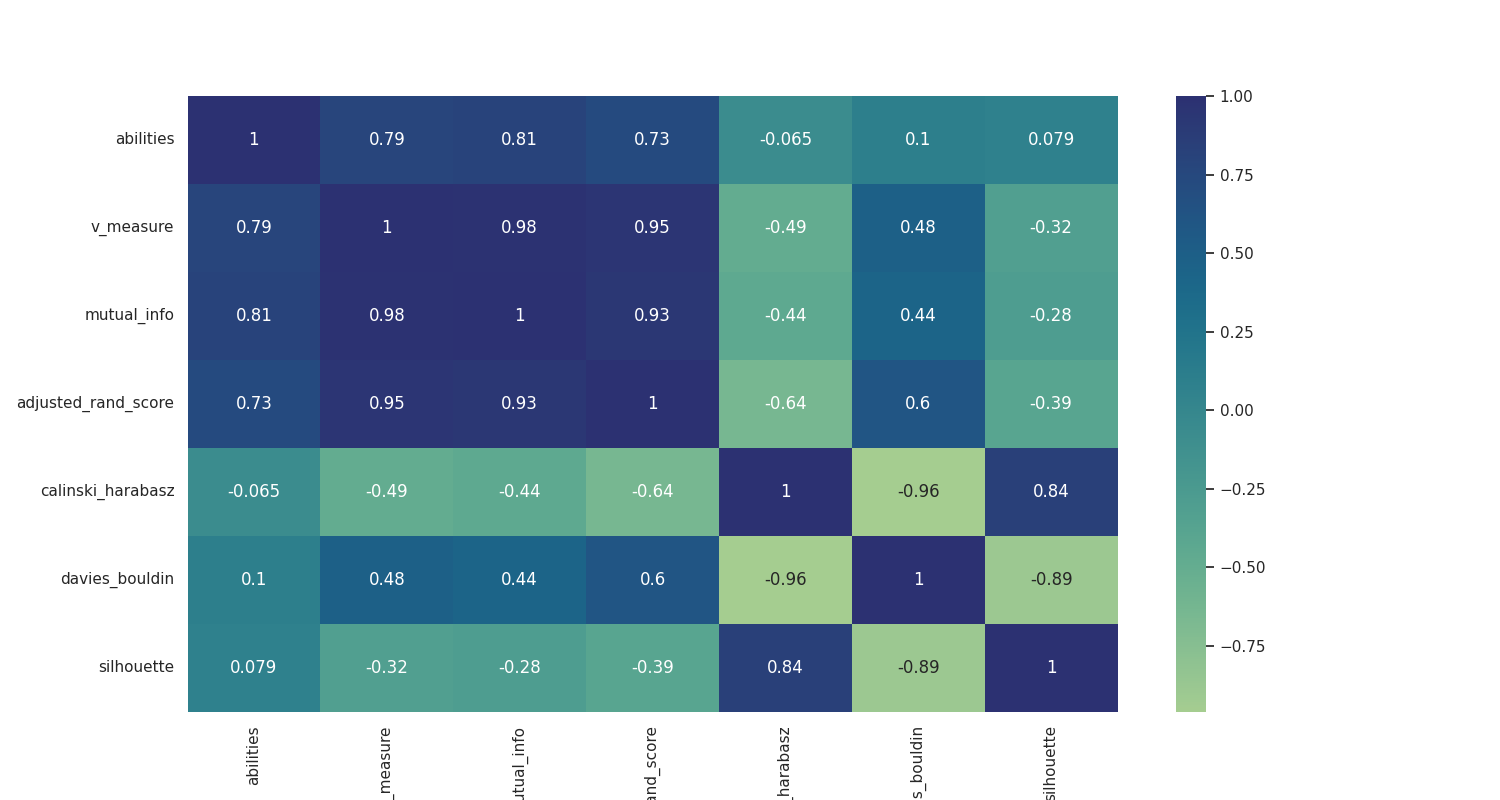

Data behind this chart, as committed beside it:
, abilities, v_measure, mutual_info, adjusted_rand_score, calinski_harabasz, davies_bouldin, silhouette
abilities, 1.0, 0.7878, 0.8081, 0.7251, -0.06539, 0.1013, 0.07914
v_measure, 0.7878, 1.0, 0.9822, 0.9527, -0.4888, 0.4833, -0.3176
mutual_info, 0.8081, 0.9822, 1.0, 0.9321, -0.4448, 0.4355, -0.2846
adjusted_rand_score, 0.7251, 0.9527, 0.9321, 1.0, -0.6397, 0.6037, -0.3897
calinski_harabasz, -0.06539, -0.4888, -0.4448, -0.6397, 1.0, -0.9601, 0.8421
davies_bouldin, 0.1013, 0.4833, 0.4355, 0.6037, -0.9601, 1.0, -0.8913
silhouette, 0.07914, -0.3176, -0.2846, -0.3897, 0.8421, -0.8913, 1.0
